Run: headless pygame with SDL's dummy video driver; simulated clock (each Clock.tick advances the game by its frame time, no real sleeping); random seed 0; keys injected as events and as key.get_pressed() state; mouse plan: one left click at the window centre at the start of phase 2, then a move to the lower-right quarter at the start of phase 3.
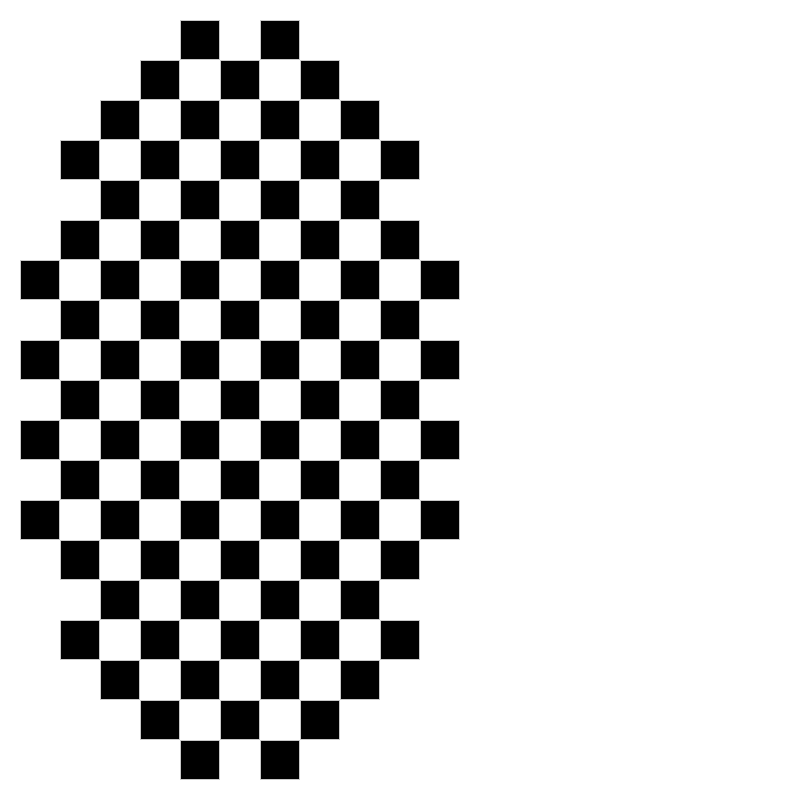
Frame 1 of 4 · flips 1–60 · no input
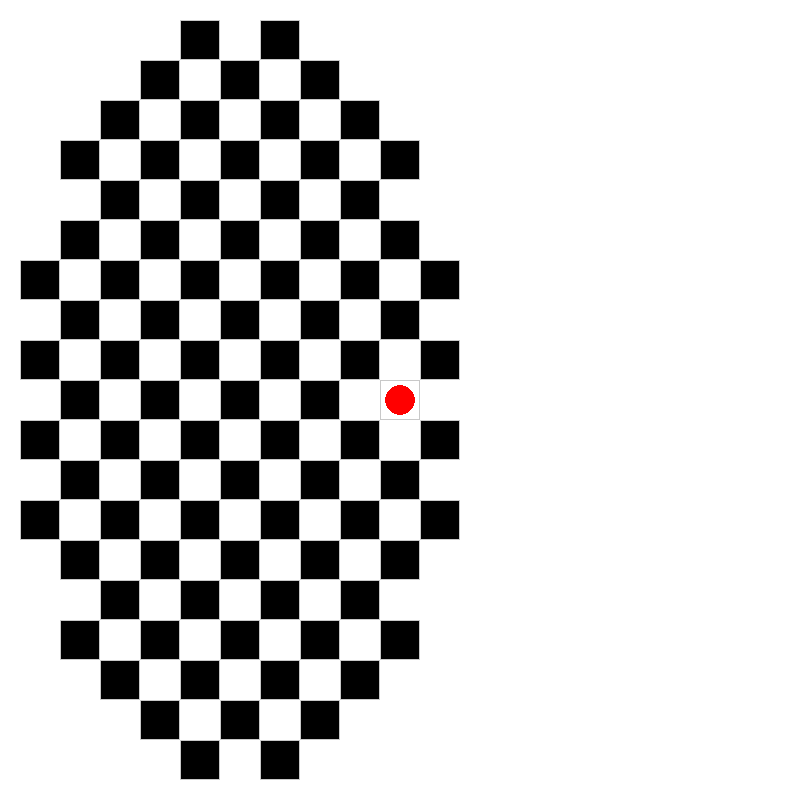
Frame 2 of 4 · flips 61–180 · clicked the window centre · tapped SPACE, RETURN · held RIGHT (→), D
Frame 3 of 4 · flips 181–300 · moved the mouse to the lower-right quarter · held DOWN (↓), S · screen unchanged from frame 2, image omitted
Frame 4 of 4 · flips 301–420 · held LEFT (←), A, UP (↑), W · screen unchanged from frame 3, image omitted

The pygame program that drew these frames:

import pygame
import sys

# Constants
WINDOW_WIDTH = 800
WINDOW_HEIGHT = 800
GRID_SIZE = 40
GRID_WIDTH = 11
GRID_HEIGHT = 19
MARGIN = 20
BOARD_WIDTH = GRID_SIZE * GRID_WIDTH
BOARD_HEIGHT = GRID_SIZE * GRID_HEIGHT
WHITE = (255, 255, 255)
BLACK = (0, 0, 0)
GREY = (200, 200, 200)
RED = (255, 0, 0)
BLUE = (0, 0, 255)

class Board:
    def __init__(self):
        self.board = [
            [0, 0, 0, 0, 1, 0, 1, 0, 0, 0, 0],
            [0, 0, 0, 1, 0, 1, 0, 1, 0, 0, 0],
            [0, 0, 1, 0, 1, 0, 1, 0, 1, 0, 0],
            [0, 1, 0, 1, 0, 1, 0, 1, 0, 1, 0],
            [0, 0, 1, 0, 1, 0, 1, 0, 1, 0, 0],
            [0, 1, 0, 1, 0, 1, 0, 1, 0, 1, 0],
            [1, 0, 1, 0, 1, 0, 1, 0, 1, 0, 1],
            [0, 1, 0, 1, 0, 1, 0, 1, 0, 1, 0],
            [1, 0, 1, 0, 1, 0, 1, 0, 1, 0, 1],
            [0, 1, 0, 1, 0, 1, 0, 1, 0, 1, 0],
            [1, 0, 1, 0, 1, 0, 1, 0, 1, 0, 1],
            [0, 1, 0, 1, 0, 1, 0, 1, 0, 1, 0],
            [1, 0, 1, 0, 1, 0, 1, 0, 1, 0, 1],
            [0, 1, 0, 1, 0, 1, 0, 1, 0, 1, 0],
            [0, 0, 1, 0, 1, 0, 1, 0, 1, 0, 0],
            [0, 1, 0, 1, 0, 1, 0, 1, 0, 1, 0],
            [0, 0, 1, 0, 1, 0, 1, 0, 1, 0, 0],
            [0, 0, 0, 1, 0, 1, 0, 1, 0, 0, 0],
            [0, 0, 0, 0, 1, 0, 1, 0, 0, 0, 0]
        ]
    def displayBoard(self, canvas):
        for i in range(len(self.board)):
            for j in range(len(self.board[0])):
                x1, y1 = self.get_position(i, j, 30)
                x2, y2 = self.get_position(i, j, 50)
                canvas.create_rectangle(x1, y1, x2, y2, outline="gray", width=2)
                if self.board[i][j] == 1:
                    canvas.create_rectangle(x1, y1, x2, y2, outline="white", width=2)
    def draw_board(self, screen):
        for i in range(GRID_HEIGHT):
            for j in range(GRID_WIDTH):
                color = BLACK if self.board[i][j] == 1 else WHITE
                
                pygame.draw.rect(screen, color, (MARGIN + j * GRID_SIZE + 1, MARGIN + i * GRID_SIZE + 1, GRID_SIZE - 2, GRID_SIZE - 2))
                if self.board[i][j] == 1:
                    pygame.draw.rect(screen, GREY, (MARGIN + j * GRID_SIZE, MARGIN + i * GRID_SIZE, GRID_SIZE, GRID_SIZE), 1)  # Dessiner un contour gris autour des cases remplies
                if self.board[i][j] == "Q":
                    pygame.draw.rect(screen, GREY, (MARGIN + j * GRID_SIZE, MARGIN + i * GRID_SIZE, GRID_SIZE, GRID_SIZE), 1)  # Dessiner un contour gris autour des pions rouges
                    pygame.draw.circle(screen, RED, (MARGIN + j * GRID_SIZE + GRID_SIZE // 2, MARGIN + i * GRID_SIZE + GRID_SIZE // 2), GRID_SIZE // 2 - 5)
                elif self.board[i][j] == "@":
                    pygame.draw.rect(screen, GREY, (MARGIN + j * GRID_SIZE, MARGIN + i * GRID_SIZE, GRID_SIZE, GRID_SIZE), 1)  # Dessiner un contour gris autour des pions bleus
                    pygame.draw.circle(screen, BLUE, (MARGIN + j * GRID_SIZE + GRID_SIZE // 2, MARGIN + i * GRID_SIZE + GRID_SIZE // 2), GRID_SIZE // 2 - 5)
                    
    def is_valid_move(self, x, y):
        return 0 <= x < GRID_HEIGHT and 0 <= y < GRID_WIDTH and self.board[x][y] == 1

    def make_move(self, x, y, currentPlayer):
        if self.is_valid_move(x, y):
            self.board[x][y] = currentPlayer
            return True
        return False
    

class Game:
    def __init__(self):
        self.board = Board()
        self.currentPlayer = "Q"
        self.markersCount = {"Q": 0, "@": 0}
        self.maxMarkers = 5

    def switchPlayer(self):
        self.currentPlayer = "@" if self.currentPlayer == "Q" else "Q"

    def canPlaceMarkers(self):
        return self.markersCount["Q"] < self.maxMarkers or self.markersCount["@"] < self.maxMarkers

    def handle_click(self, pos):
        x, y = pos
        row = (x - MARGIN) // GRID_SIZE
        col = (y - MARGIN) // GRID_SIZE
        if 0 <= row < GRID_HEIGHT and 0 <= col < GRID_WIDTH:
            if self.board.make_move(col, row, self.currentPlayer):
                self.markersCount[self.currentPlayer] += 1
                self.switchPlayer()

    def play(self):
        pygame.init()
        screen = pygame.display.set_mode((WINDOW_WIDTH, WINDOW_HEIGHT))
        pygame.display.set_caption("Board Game")
        clock = pygame.time.Clock()

        running = True
        while running:
            screen.fill(WHITE)
            self.board.draw_board(screen)
            pygame.display.flip()

            for event in pygame.event.get():
                if event.type == pygame.QUIT:
                    running = False
                elif event.type == pygame.MOUSEBUTTONDOWN:
                    if self.canPlaceMarkers():
                        self.handle_click(pygame.mouse.get_pos())

            clock.tick(30)
        pygame.quit()

if __name__ == "__main__":
    game = Game()
    game.play()
